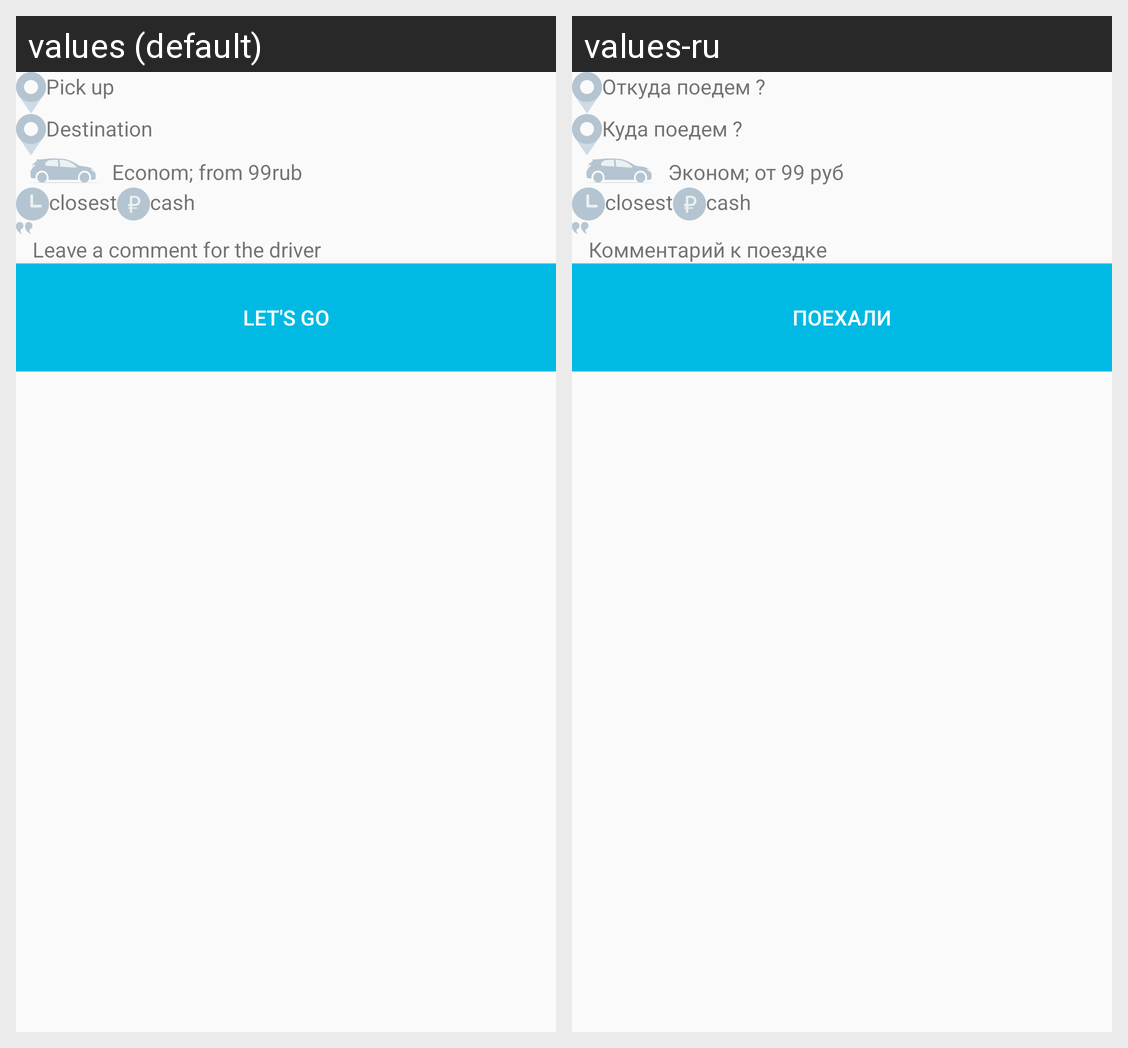

Translations of the strings shown on this Android screen, per locale in the grid:
Android screen res/layout/form_footer_end.xml rendered under 2 locales, left to right: values (default), values-ru. Device: Nexus 5 (rendered at 1080×1920; each locale shown at half size, 540×960, under a caption strip naming it); theme AppTheme.
Strings drawn on this screen, with the default value and each locale's value (text and hints the layout hard-codes, and strings that could not be matched under every locale, appear in the picture but are not listed):

prompt_where_to_leave
  values: Pick up
  values-ru: Откуда поедем ?

prompt_where_to_drive_through
  values: Destination
  values-ru: Куда поедем ?

prompt_rate_choice
  values: Econom; from 99rub
  values-ru: Эконом; от 99 руб

prompt_comment
  values: Leave a comment for the driver
  values-ru: Комментарий к поездке

btn_go
  values: Let's go
  values-ru: ПОЕХАЛИ
